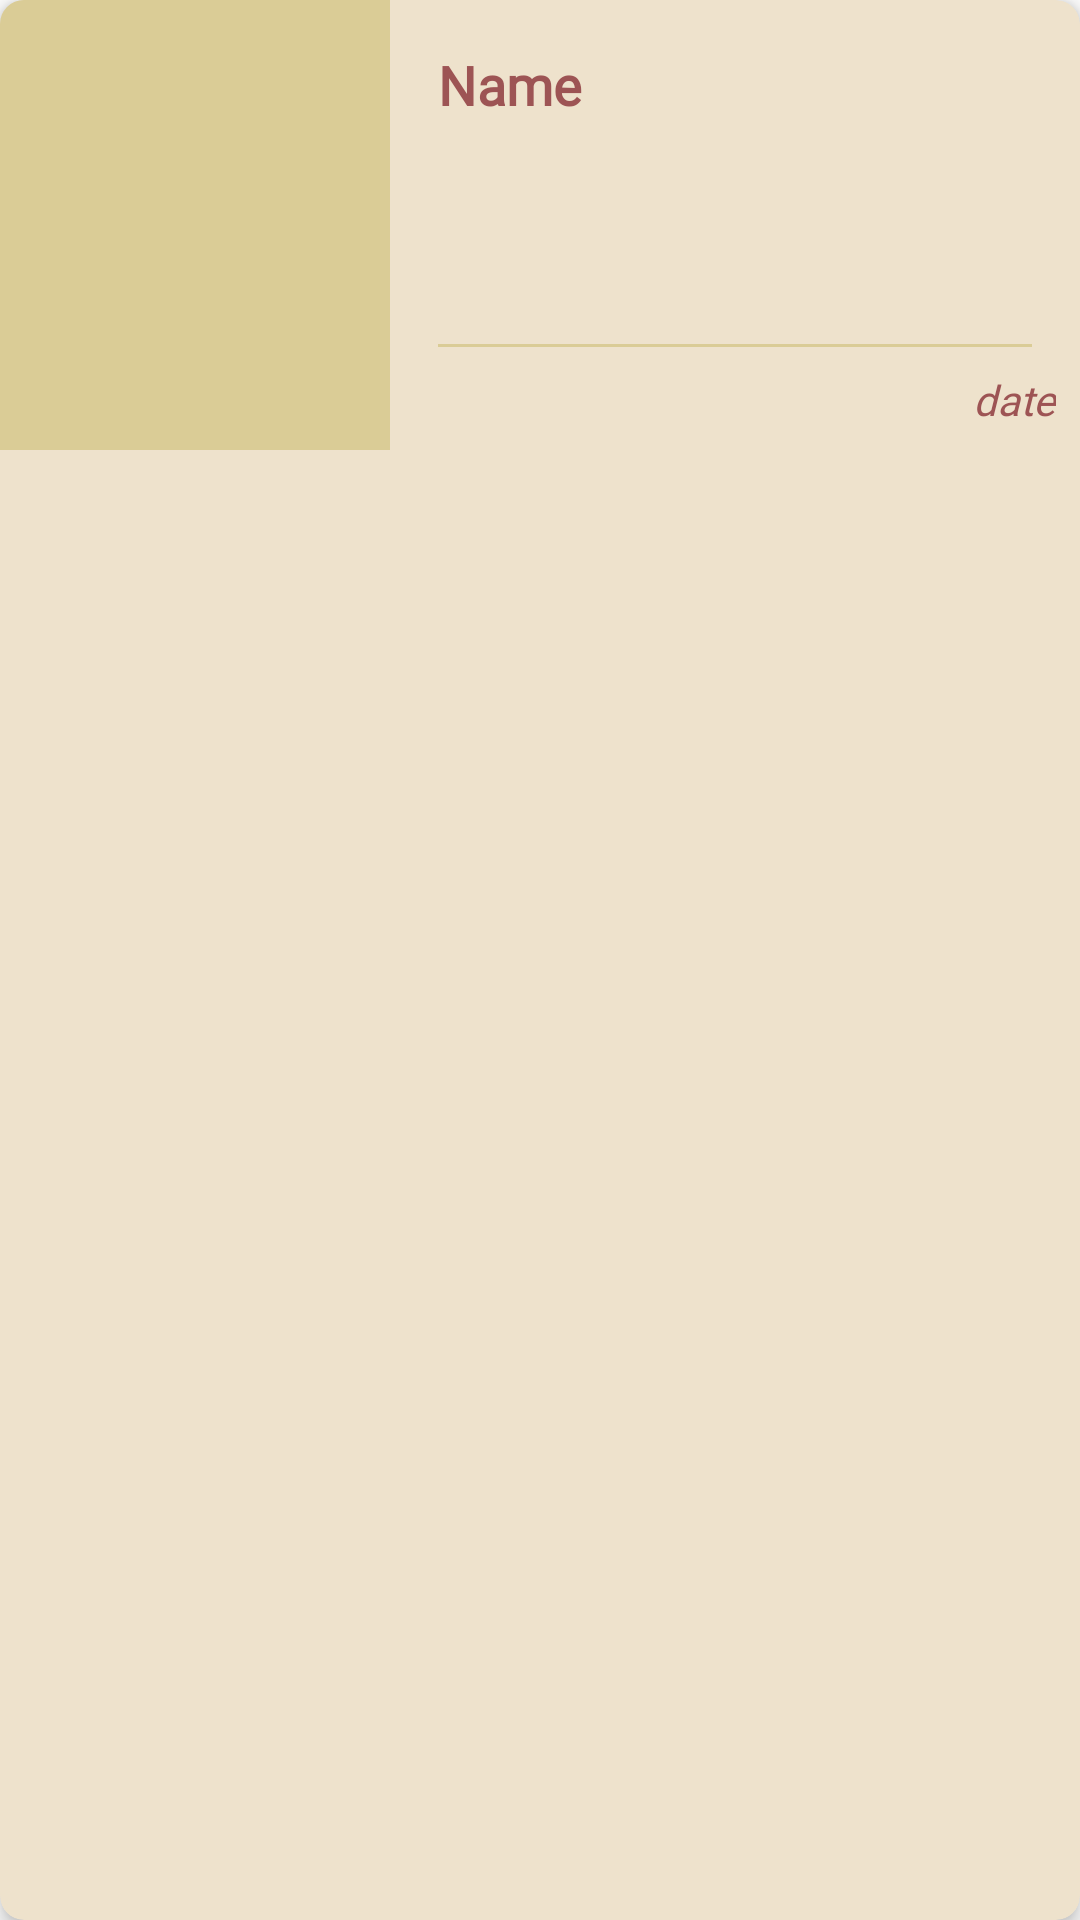

Reconstruct the res/layout file that produces this screen, plus the resources it refers to.
<!-- AndroidManifest.xml: application theme Theme.PekalonganCityGuide -->
<!-- res/layout/list_fragment_iter.xml -->
<?xml version="1.0" encoding="utf-8"?>
<androidx.cardview.widget.CardView xmlns:android="http://schemas.android.com/apk/res/android"
    xmlns:app="http://schemas.android.com/apk/res-auto"
    android:id="@+id/iter_list_cv"
    android:layout_width="match_parent"
    android:layout_height="wrap_content"
    android:layout_margin="16dp"
    android:layout_marginVertical="8dp"
    app:cardBackgroundColor="@color/ic_launcher_background"
    app:cardCornerRadius="8dp"
    app:cardElevation="4dp">

    <LinearLayout
        android:layout_width="match_parent"
        android:layout_height="150dp"
        android:orientation="horizontal"
        android:layout_gravity="center_horizontal">

        <ImageView
            android:id="@+id/iter_bg"
            android:layout_width="130dp"
            android:layout_height="match_parent"
            android:gravity="center"
            android:background="@color/palette_4"
            android:orientation="vertical">
        </ImageView>

        <LinearLayout
            android:layout_width="match_parent"
            android:layout_height="match_parent"
            android:orientation="vertical"
            android:padding="8dp">

            <TextView
                android:id="@+id/iterName_tv"
                android:layout_width="match_parent"
                android:layout_height="wrap_content"
                android:padding="8dp"
                android:textSize="18dp"
                android:maxLines="3"
                android:fontFamily="@font/poppins_semibold"
                android:text="Name"
                android:textAppearance="?attr/textAppearanceListItem"
                android:textColor="@color/palette_2"
                android:textStyle="bold"
                android:layout_weight="1" />
            <com.google.android.material.divider.MaterialDivider
                app:dividerColor="@color/palette_4"
                android:layout_marginStart="8dp"
                android:layout_marginEnd="8dp"
                android:layout_marginTop="5dp"
                android:layout_width="match_parent"
                android:layout_height="wrap_content" />
                <TextView
                    android:id="@+id/iterDate_tv"
                    android:drawablePadding="5dp"
                    android:includeFontPadding="false"
                    android:layout_marginTop="10dp"
                    android:drawableTint="@color/palette_1"
                    android:drawableStart="@drawable/date_icon"
                    android:layout_width="wrap_content"
                    android:layout_height="wrap_content"
                    android:textSize="14dp"
                    android:textStyle="italic"
                    android:layout_gravity="end"
                    android:fontFamily="@font/poppins_regular"
                    android:layout_marginStart="8dp"
                    android:textColor="@color/palette_2"
                    android:text="date"/>
        </LinearLayout>
    </LinearLayout>
</androidx.cardview.widget.CardView>
<!-- resources referenced by this layout -->
<resources>
  <color name="ic_launcher_background">#EEE2CC</color>
  <color name="palette_1">#642727</color>
  <color name="palette_2">#9D5454</color>
  <color name="palette_4">#DACC96</color>
  <style name="Theme.PekalonganCityGuide" parent="Theme.MaterialComponents.DayNight.NoActionBar">
          
          <item name="colorPrimary">#b28035</item>
          <item name="colorPrimaryVariant">#ffb74d</item>
          <item name="colorOnPrimary">#ffc570</item>
          
          <item name="colorSecondary">#79955a</item>
          <item name="colorSecondaryVariant">#aed581</item>
          <item name="colorOnSecondary">#bedd9a</item>
          
          <item name="android:statusBarColor" tools:targetApi="l">?attr/colorOnPrimary</item>
          
      </style>
</resources>
